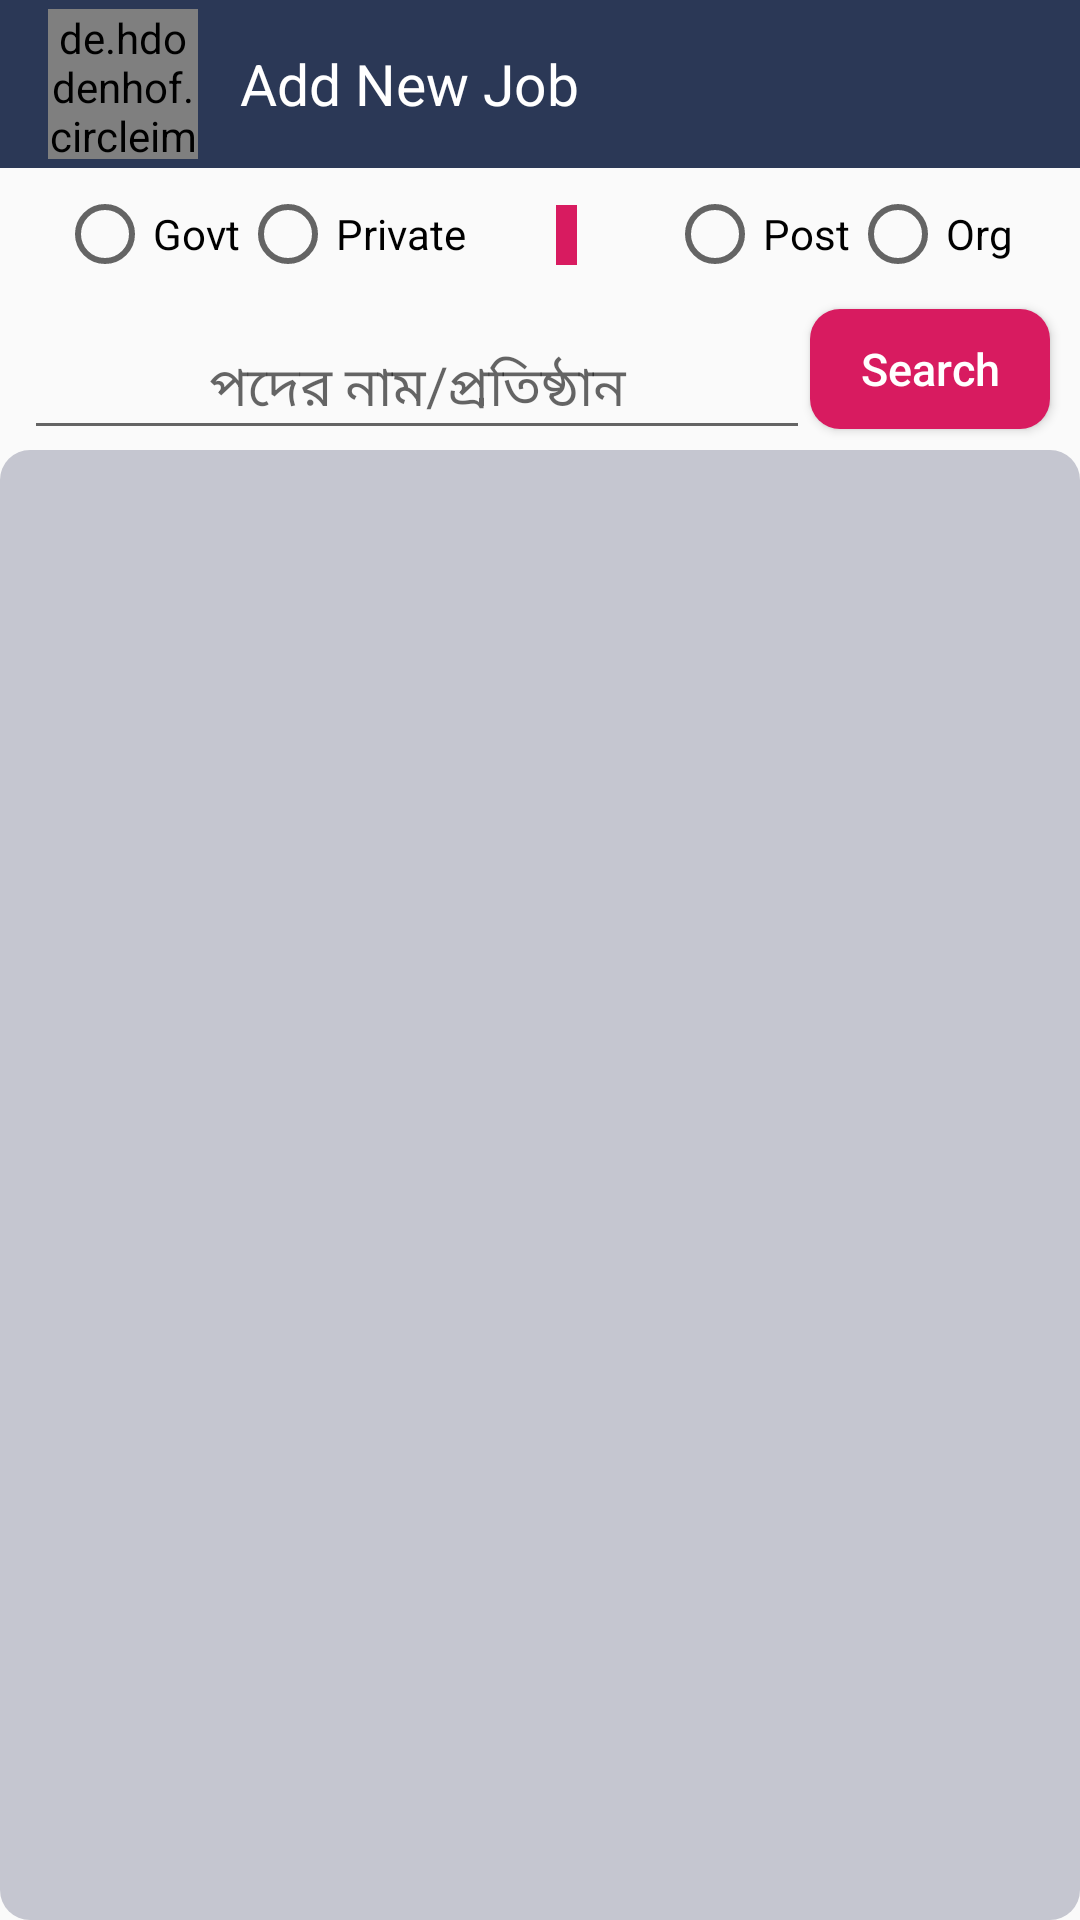

Here is an Android app screen rendered from its layout file. Give the layout XML and the strings, colors and styles it references.
<!-- AndroidManifest.xml: application theme AppTheme -->
<!-- res/layout/activity_search.xml -->
<?xml version="1.0" encoding="utf-8"?>
<RelativeLayout xmlns:android="http://schemas.android.com/apk/res/android"
    xmlns:app="http://schemas.android.com/apk/res-auto"
    xmlns:tools="http://schemas.android.com/tools"
    android:layout_width="match_parent"
    android:layout_height="match_parent"
    tools:context=".SearchActivity">
    <include
        android:id="@+id/search_job_toolbar"
        layout="@layout/custom_toolbar">
    </include>
    <RelativeLayout
        android:layout_width="match_parent"
        android:layout_height="40dp"
        android:layout_below="@+id/search_job_toolbar"
        android:orientation="horizontal"
        android:gravity="center"
        android:id="@+id/radio_group_layout">
        <RadioGroup
            android:id="@+id/radio_group"
            android:layout_width="wrap_content"
            android:layout_height="wrap_content"
            android:layout_marginTop="4dp"
            android:orientation="horizontal"
            app:layout_constraintStart_toStartOf="parent"
            app:layout_constraintTop_toTopOf="parent">

            <RadioButton
                android:id="@+id/radio_govt"
                android:layout_width="wrap_content"
                android:layout_height="25dp"
                android:text="Govt" />

            <RadioButton
                android:id="@+id/radio_private"
                android:layout_width="wrap_content"
                android:layout_height="25dp"
                android:text="Private" />
        </RadioGroup>
        <View
            android:layout_toEndOf="@+id/radio_group"
            android:id="@+id/vertical_line_view"
            android:layout_width="7dp"
            android:layout_height="20dp"
            android:layout_marginTop="7dp"
            android:layout_marginStart="30dp"
            android:layout_gravity="center"
            android:background="@color/colorAccent" />
        <RadioGroup
            android:id="@+id/radio_group2"
            android:layout_width="wrap_content"
            android:layout_height="wrap_content"
            android:layout_marginStart="30dp"
            android:layout_marginEnd="3dp"
            android:layout_marginTop="4dp"
            android:orientation="horizontal"
            android:layout_toEndOf="@+id/vertical_line_view"
            app:layout_constraintTop_toTopOf="parent">

            <RadioButton
                android:id="@+id/radio_title"
                android:layout_width="wrap_content"
                android:layout_height="25dp"
                android:text="Post" />

            <RadioButton
                android:id="@+id/radio_org"
                android:layout_width="wrap_content"
                android:layout_height="25dp"
                android:text="Org" />
        </RadioGroup>
    </RelativeLayout>

    <RelativeLayout
        android:layout_below="@+id/radio_group_layout"
        android:layout_width="match_parent"
        android:layout_height="wrap_content"
        android:orientation="horizontal"
        android:id="@+id/search_layout">
        <EditText
            android:id="@+id/et_search"
            android:layout_width="match_parent"
            android:layout_height="wrap_content"
            android:layout_marginStart="8dp"
            android:layout_marginTop="10dp"
            android:layout_marginEnd="90dp"
            android:hint="@string/str_title_org"
            android:textAlignment="center" />

        <Button
            android:id="@+id/search_btn"
            android:layout_width="80dp"
            android:layout_height="40dp"
            android:layout_alignParentEnd="true"
            android:layout_marginStart="5dp"
            android:layout_marginTop="7dp"
            android:layout_marginEnd="10dp"
            android:background="@drawable/btn_background"
            android:text="Search"
            android:textAllCaps="false"
            android:textColor="#ffffff"
            android:textSize="15dp" />
    </RelativeLayout>

<RelativeLayout
    android:background="@drawable/product_view_background"
    android:layout_width="match_parent"
    android:layout_height="match_parent"
    android:layout_below="@id/search_layout">

    <androidx.recyclerview.widget.RecyclerView
        android:id="@+id/search_job_recycler"
        android:layout_width="416dp"
        android:layout_height="671dp"
        android:layout_marginStart="3dp"
        android:layout_marginEnd="3dp"
        android:layout_weight="1"
        android:scrollbarStyle="outsideOverlay"
        android:scrollbars="vertical"
        app:layout_constraintEnd_toEndOf="parent"
        app:layout_constraintStart_toStartOf="parent" />
</RelativeLayout>


</RelativeLayout>
<!-- res/layout/custom_toolbar.xml (included above) -->
<?xml version="1.0" encoding="utf-8"?>
<androidx.appcompat.widget.Toolbar
    xmlns:android="http://schemas.android.com/apk/res/android"
    android:layout_width="match_parent"
    android:layout_height="?attr/actionBarSize"
    android:gravity="center_vertical"
    android:background="@color/colorPrimaryDark"
    android:theme="@style/ThemeOverlay.AppCompat.Dark.ActionBar">
    <de.hdodenhof.circleimageview.CircleImageView
        xmlns:app="http://schemas.android.com/apk/res-auto"
        android:id="@+id/toolbar_logo"
        android:layout_width="50dp"
        android:layout_height="50dp"
        android:src="@drawable/jb_logo"
        app:civ_border_width="2dp"
        app:civ_border_color="#FF000000"/>
    <TextView
        android:layout_width="wrap_content"
        android:layout_height="wrap_content"
        android:textSize="19dp"
        android:id="@+id/toolbar_title"
        android:layout_marginLeft="30dp"
        android:text="Add New Job"
        android:textColor="#ffffff"/>
</androidx.appcompat.widget.Toolbar>
<!-- resources referenced by this layout -->
<resources>
  <color name="colorAccent">#D81B60</color>
  <color name="colorPrimaryDark">#2B3856</color>
  <!-- drawable btn_background (drawable) -->
  <?xml version="1.0" encoding="utf-8"?>
  <layer-list xmlns:android="http://schemas.android.com/apk/res/android">
  
      <item>
          <shape android:shape="rectangle">
              <solid android:color="@color/colorAccent"></solid>
              <corners android:radius="10dp"></corners>
          </shape>
      </item>
  </layer-list>
  <!-- drawable jb_logo: png bitmap (drawable-v24, 30682 bytes) -->
  <!-- drawable product_view_background (drawable-v24) -->
  <?xml version="1.0" encoding="utf-8"?>
  <layer-list xmlns:android="http://schemas.android.com/apk/res/android">
  
  <item>
      <shape android:shape="rectangle">
          <solid android:color="@color/colorCloud"></solid>
          <corners android:radius="10dp"></corners>
      </shape>
  </item>
  </layer-list>
  <string name="str_title_org">পদের নাম/প্রতিষ্ঠান</string>
  <style name="AppTheme" parent="Theme.AppCompat.Light.NoActionBar">
          
          <item name="colorPrimary">@color/colorPrimary</item>
          <item name="colorPrimaryDark">@color/colorPrimaryDark</item>
          <item name="colorAccent">@color/colorAccent</item>
      </style>
  <color name="colorCloud">#C5C6D0</color>
  <color name="colorPrimary">#566D7E</color>
</resources>
